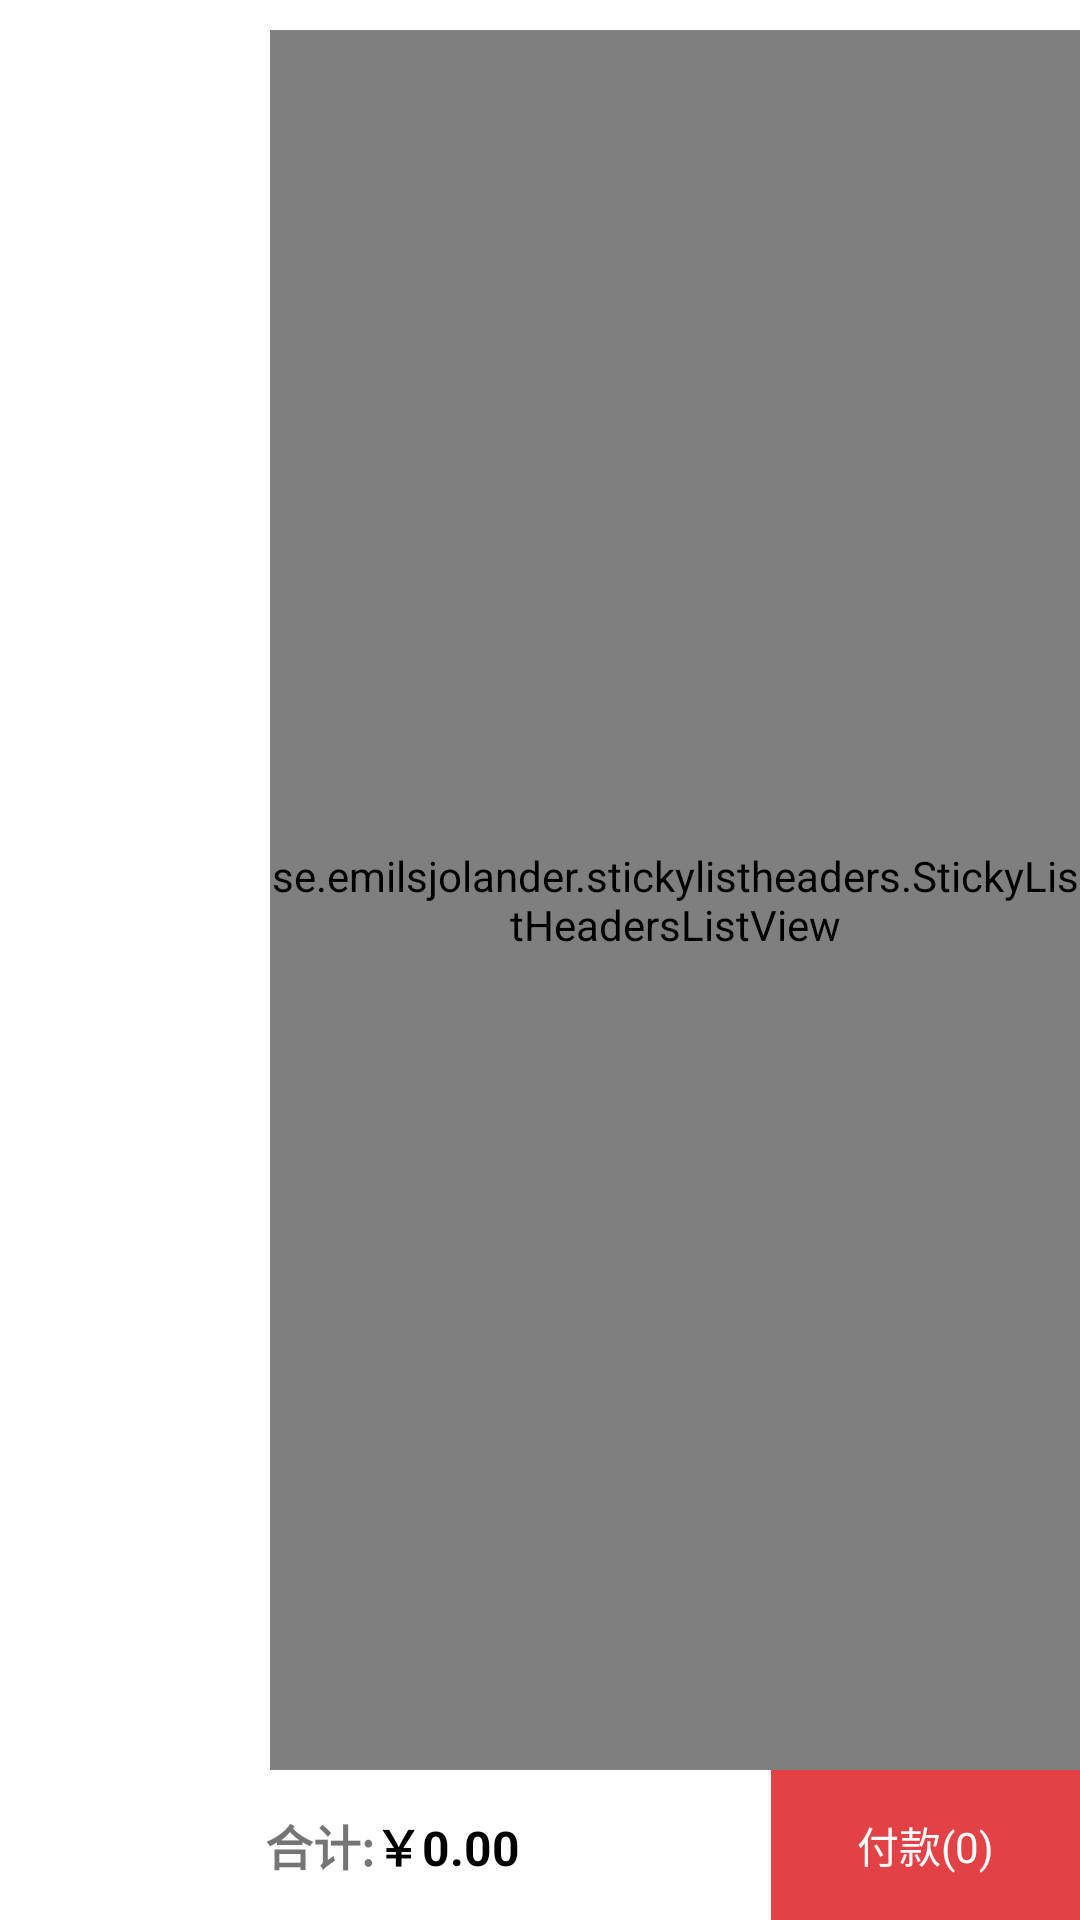

Android layout source for this screen:
<!-- AndroidManifest.xml: application theme Theme.WM -->
<!-- res/layout/shop_detail.xml -->
<?xml version="1.0" encoding="utf-8"?>
<LinearLayout xmlns:android="http://schemas.android.com/apk/res/android"
    xmlns:tools="http://schemas.android.com/tools"
    android:layout_width="match_parent"
    android:layout_height="match_parent"
    android:orientation="horizontal"
    tools:context="com.jtangt.wm.Shop_detailActivity">

            <LinearLayout
                android:layout_width="match_parent"
                android:layout_height="match_parent"
                android:orientation="vertical">
                <LinearLayout
                    android:layout_width="match_parent"
                    android:layout_height="wrap_content">
                    <include layout="@layout/yihang"
                        android:id="@+id/detail_head"
                        android:layout_width="match_parent"
                        android:layout_height="wrap_content"
                        android:visibility="gone"/>
                </LinearLayout>
                <LinearLayout
                    android:id="@+id/lv_all"
                    android:layout_marginTop="10sp"
                    android:layout_width="match_parent"
                    android:layout_height="0dp"
                    android:layout_weight="1"
                    android:orientation="horizontal">
                    <ListView
                        android:id="@+id/lv_left"
                        android:layout_weight="1"
                        android:layout_width="0sp"
                        android:layout_height="match_parent">
                    </ListView>
                    <se.emilsjolander.stickylistheaders.StickyListHeadersListView
                        android:id="@+id/lv_right"
                        android:layout_weight="3"
                        android:layout_width="0sp"
                        android:layout_height="match_parent">
                    </se.emilsjolander.stickylistheaders.StickyListHeadersListView>
                </LinearLayout>
                <include layout="@layout/detail_bottom"
                    android:layout_width="match_parent"
                    android:layout_height="50dp"/>
            </LinearLayout>

</LinearLayout>
<!-- res/layout/yihang.xml (included above) -->
<?xml version="1.0" encoding="utf-8"?>
<LinearLayout xmlns:android="http://schemas.android.com/apk/res/android"
    android:layout_width="match_parent"
    android:layout_height="wrap_content"
    android:id="@+id/shop_yihang">
    <ImageView
        android:id="@+id/iv_shop_icon"
        android:layout_width="150dp"
        android:layout_height="120dp"
        android:layout_alignParentLeft="true"
        android:scaleType="fitXY"
        android:src="@mipmap/ic_launcher"
         />
    <TextView
        android:id="@+id/ll_shop_id"
        android:layout_width="wrap_content"
        android:layout_height="wrap_content"
        android:text=""
        android:visibility="invisible"/>

    <LinearLayout
        android:id="@+id/ll_shop_info"
        android:layout_width="wrap_content"
        android:layout_height="wrap_content"
        android:layout_marginLeft="10dp"
        android:layout_toRightOf="@+id/iv_shop_icon"
        android:orientation="vertical"
        android:layout_gravity="center">

        <TextView
            android:id="@+id/tv_shop_name"
            android:layout_width="match_parent"
            android:layout_height="wrap_content"
            android:text="1"
            android:textColor="#000000"
            android:textSize="14sp"
            android:textStyle="bold" />

        <TextView
            android:id="@+id/tv_sale_num"
            android:layout_width="match_parent"
            android:layout_height="wrap_content"
            android:layout_marginTop="4dp"
            android:text="1"
            android:textColor="#8A8686"
            android:textSize="12sp" />

        <TextView
            android:id="@+id/tv_cost"
            android:layout_width="match_parent"
            android:layout_height="wrap_content"
            android:layout_marginTop="4dp"
            android:text="1"
            android:textColor="#8A8686"
            android:textSize="12sp" />

        <TextView
            android:id="@+id/tv_adNotice"
            android:layout_width="match_parent"
            android:layout_height="wrap_content"
            android:layout_marginTop="4dp"
            android:padding="2dp"

            android:text="1"
            android:background="#fcf0c0"
            android:textColor="@android:color/holo_orange_dark"
            android:textSize="14sp" />

    </LinearLayout>

    <LinearLayout
        android:layout_width="wrap_content"
        android:layout_height="wrap_content"
        android:layout_below="@+id/ll_shop_info"
        android:layout_marginLeft="8dp"
        android:layout_marginTop="5dp"
        android:layout_toRightOf="@+id/iv_shop_icon"
        android:orientation="vertical"
        android:layout_gravity="center"
        >

        <TextView
            android:id="@+id/tv_welfare1"
            android:layout_width="wrap_content"
            android:layout_height="wrap_content"
            android:layout_marginLeft="4dp"
            android:drawablePadding="8dp"
            android:gravity="center"
            android:text="1"
            android:textColor="#ff0000"
            android:textSize="10sp" />

        <TextView
            android:id="@+id/tv_welfare2"
            android:layout_width="wrap_content"
            android:layout_height="wrap_content"
            android:layout_marginLeft="4dp"
            android:layout_marginTop="2dp"
            android:drawablePadding="8dp"
            android:gravity="center"
            android:text="1"
            android:textColor="#ff0000"
            android:textSize="10sp" />
        <TextView
            android:id="@+id/tv_time"
            android:layout_width="wrap_content"
            android:layout_height="wrap_content"
            android:layout_alignParentRight="true"
            android:layout_marginTop="10dp"
            android:layout_marginLeft="4dp"
            android:drawablePadding="8dp"
            android:text="1"
            android:textColor="#8A8686"
            android:textSize="12sp" />
    </LinearLayout>
</LinearLayout>
<!-- res/layout/detail_bottom.xml (included above) -->
<?xml version="1.0" encoding="utf-8"?>
    <LinearLayout xmlns:android="http://schemas.android.com/apk/res/android"
        android:layout_width="match_parent"
        android:layout_height="50dp"
        android:orientation="horizontal">
        <LinearLayout
            android:layout_width="0dp"
            android:layout_height="match_parent"
            android:layout_weight="2.5"
            android:gravity="center"
            android:orientation="horizontal">

            <TextView
                android:layout_width="wrap_content"
                android:layout_height="wrap_content"
                android:layout_marginLeft="5dp"
                android:text="合计:"
                android:textSize="16sp"
                android:textStyle="bold" />

            <TextView
                android:id="@+id/tv_total_price"
                android:layout_width="wrap_content"
                android:layout_height="wrap_content"
                android:text="￥0.00"
                android:textColor="@color/black"
                android:textSize="16sp"
                android:textStyle="bold" />
        </LinearLayout>

        <TextView
            android:id="@+id/tv_go_to_pay"
            android:layout_width="0dp"
            android:layout_height="match_parent"
            android:layout_weight="1"
            android:background="#E24146"
            android:clickable="true"
            android:gravity="center"
            android:text="付款(0)"
            android:textColor="#FAFAFA" />
</LinearLayout>
<!-- resources referenced by this layout -->
<resources>
  <style name="Theme.WM" parent="Theme.MaterialComponents.DayNight.DarkActionBar">
          
          <item name="colorPrimary">@color/purple_500</item>
          <item name="colorPrimaryVariant">@color/purple_700</item>
          <item name="colorOnPrimary">@color/white</item>
          
          <item name="colorSecondary">@color/teal_200</item>
          <item name="colorSecondaryVariant">@color/teal_700</item>
          <item name="colorOnSecondary">@color/black</item>
          
          <item name="android:statusBarColor" tools:targetApi="l">?attr/colorPrimaryVariant</item>
          
      </style>
  <!-- not gathered from this repository: default colours our renderer supplied (Android Studio template values) -->
  <color name="purple_500">#FF6200EE</color>
  <color name="purple_700">#FF3700B3</color>
  <color name="teal_200">#FF03DAC5</color>
  <color name="teal_700">#FF018786</color>
  <color name="black">#FF000000</color>
  <color name="white">#FFFFFFFF</color>
</resources>
